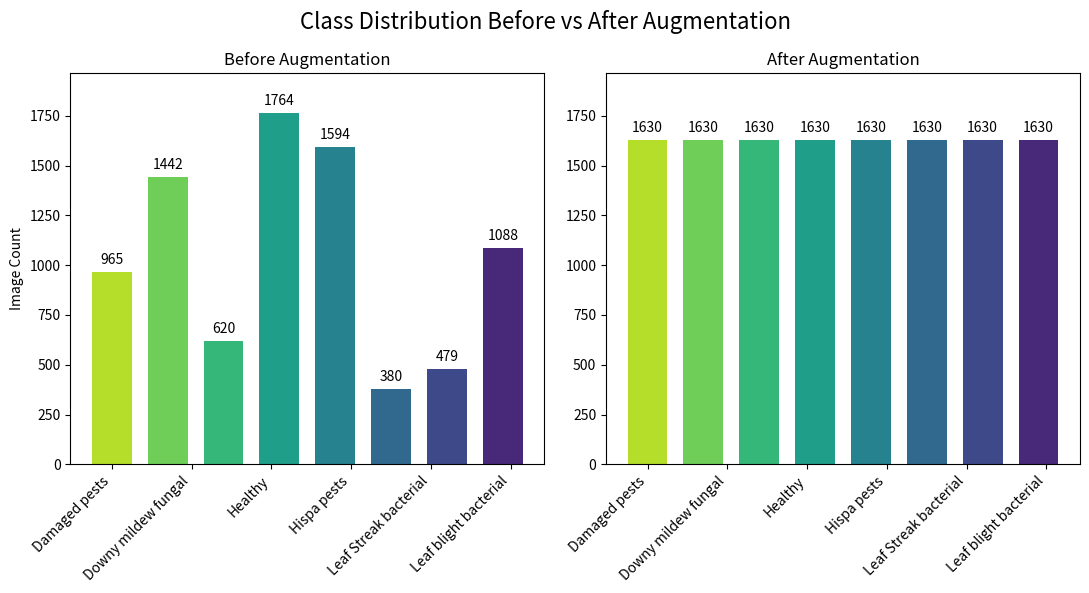

This figure's Python source: (Note: this script raises an exception after producing the figure.)
import matplotlib.pyplot as plt
import numpy as np
import seaborn as sns

# Class names
classes = [
    'Brown spot fungal', 'Damaged pests', 'Downy mildew fungal', 'Healthy',
    'Hispa pests', 'Leaf Streak bacterial', 'Leaf blight bacterial', 'Tungro viral'
]

# Counts before augmentation (original)
before_counts = [965, 1442, 620, 1764, 1594, 380, 479, 1088]

# Set all counts after augmentation to 1630
after_counts = [1630] * len(classes)

# Colormap: reversed for light to dark
colors = sns.color_palette("viridis", len(classes))[::-1]

x_positions = np.arange(len(classes)) * 0.7

# Plot side-by-side
fig, axs = plt.subplots(1, 2, figsize=(11, 6))
fig.suptitle("Class Distribution Before vs After Augmentation", fontsize=16)

# BEFORE
axs[0].bar(x_positions, before_counts, color=colors, width=0.5)
axs[0].set_title("Before Augmentation")
axs[0].set_ylabel("Image Count")
for i, count in enumerate(before_counts):
     axs[0].text(x_positions[i], count + 25, str(count), ha='center', va='bottom', fontsize=10)

# AFTER (all 1630)
axs[1].bar(x_positions, after_counts, color=colors, width=0.5)
axs[1].set_title("After Augmentation")
for i, count in enumerate(after_counts):
     axs[1].text(x_positions[i], count + 25, str(count), ha='center', va='bottom', fontsize=10)

# Final touches
for ax in axs:
    ax.set_ylim(0, max(max(before_counts), 1630) + 200)
    ax.set_xticklabels(classes, rotation=45, ha='right')

plt.tight_layout()
plt.savefig("../outputs/class_distribution.png")
plt.show()
